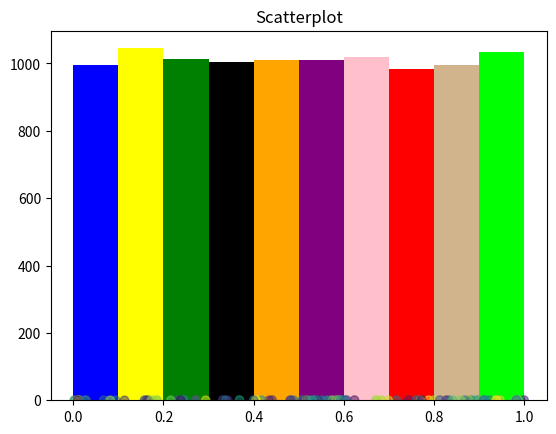

This chart was generated by the following Python code:
import random as rnd
from math import sqrt
import numpy as np
import scipy as sp
import matplotlib.pyplot as plt
import statistics as st

def LCG(a, c, M, x0, amount_to_generate=10000):
    x = [x0]
    for i in range(amount_to_generate):
        x.append((a*x[i] + c) % M)
    return [e / M for e in x[1:]]

def histogram(x, n_bins=10):
    colors = ['blue', 'yellow', 'green', 'black', 'orange', 'purple', 'pink','red', 'tan', 'lime']
    N, bins, patches = plt.hist(x, n_bins)
    for i in range(len(patches)):
        patches[i].set_facecolor(colors[i])
    plt.title("Histogram")
    plt.show()

def scatterplot(rn):
    N = 100
    colors = np.random.rand(N)
    plt.scatter(rn[1:][0::N], rn[:-1][0::N], c=colors, alpha=0.5)
    plt.title("Scatterplot")
    plt.show()
    
def chi_squared_test(rn, n_classes=10):
    n_expected = len(rn) / n_classes
    step = 1 / n_classes
    total_stats = []
    for i in range(n_classes):
        n_observed = len([x for x in rn if x >= step*i and x < (step*i) + step])
        stat = ((n_observed - n_expected)**2) / n_expected
        total_stats.append(stat)
    test_stat = sum(total_stats)
    p_value = 3.32511 #alpha = 0.05, 0.950 p-value for chi squared distribution n_classes - 1 df.
    
    print("-----Chi squared test-----")
    print("Test stat: {0}".format(test_stat))
    print("Chi squared dist p-value, with alpha = 0.05 and {0} df: {1}".format(n_classes - 1, p_value))
    check_result(test_stat, p_value)

def kolmogorov_smirnov_test(rn):
    n = len(rn)
    empirical = rn
    hypothized = np.linspace(0, 1, 10000)
    D = max(abs(np.array(empirical) - np.array(hypothized)))
    test_stat = (sqrt(n) + 0.12 + (0.11/sqrt(n))) * D
    p_value = 1.36 / sqrt(n)
    
    print("-----Kolmogorov–Smirnov test-----")
    print("Test stat: {0}".format(test_stat))
    print("Kolmogorov-smirnov dist p-value, with alpha = 0.05: {0}".format(p_value))
    check_result(test_stat, p_value)

def run_test_I(rn):
    mean_cutoff = st.mean(rn)
    run_size, all_runs = runs(rn)
    n1 = len([x for x in rn if x > mean_cutoff])
    n2 = len([x for x in rn if x < mean_cutoff])
    mean = 2*((n1*n2)/(n1+n2))+1
    variance = 2*((n1*n2*(2*n1*n2-n1-n2)) / ((n1+n2)**2 * (n1+n2-1)))
    test_stat = (len(run_size) - mean) / sqrt(variance)
    p_value = 1.64
    
    print(mean, variance, len(run_size))
    print("-----Run test I----")
    print("Test stat: {0}".format(test_stat))
    print("Normal distribution p-value, with alpha = 0.05 and Z-value = {0}: {1}".format(test_stat, p_value))
    check_result(test_stat, p_value)

def run_test_II(rn):
    n = len(rn)
    run_size, all_runs = runs(rn)
    runs_less_or_equal_six = [x for x in run_size if x <= 6]
    R = np.array([runs_less_or_equal_six.count(r) for r in range(1,7)])
    B = np.array([1/6, 5/24, 11/120, 19/720, 29/5040, 1/840])
    A = np.array(
            [[4529.4, 9044.9, 13568, 18091, 22615, 27892],
             [9044.9, 18097, 27139, 36187, 45234, 55789], 
             [13568, 27139, 40721, 54281, 67852, 83685], 
             [18091, 36187, 54281, 72414, 90470, 111580], 
             [22615, 45234, 67852, 90470, 113262, 139476], 
             [27892, 55789, 83685, 111580, 139476, 172860]], dtype=float)
    vector_term = R - n*B
    test_stat = (1/(n-6)) * np.dot(vector_term.T, np.dot(A, vector_term))
    p_value = 1.64 #alpha = 0.05, 0.950 p-value for chi squared distribution with 6 df.
    
    print("-----Run test II----")
    print("Test stat: {0}".format(test_stat))
    print("Chi squared dist p-value, with alpha = 0.05 and 6 df: {0}".format(p_value))
    check_result(test_stat, p_value)

def correlation_test(rn):
    a = 1 + 1
    

def test_lcg():
    
    print("Testing LCG")
    
    #Values are pre-chosen to give some effect of randomness
    a = 129
    c = 26461
    M = 65536
    x0 = 1
    
    #Generate 10000 pseudo-random numbers
    rn = LCG(a,c,M,x0)
    
    run_tests(rn)

def test_system_available_generator():
    
    print("Testing random uniform built-in function")
    
    #Generate 10000 pseudo-random numbers
    rn = list(np.random.random_sample(10000))
    
    run_tests(rn)

    
# Utility functions
# -----------------
def run_tests(rn):
    #histogram
    histogram(rn)
    
    #scatterplot
    scatterplot(rn)
    
    print("\n")
        
    #chi squared test
    chi_squared_test(rn)
    
    #kolmogorov_smirnov
    kolmogorov_smirnov_test(rn)
    
    #run test I
    run_test_I(rn)
    
    #run test II
    run_test_II(rn)
    
    #correlation test   
    correlation_test(rn)

def check_result(observed_stat, p_value):
    if observed_stat < p_value:
        print("Result: Test stat less than p_value -----> Passed ")
    else:
        print("Test stat greater than p_value -----> Failed ")
    print("\n")

def runs(rn):
    run_length = 1
    run_size = []
    run = []
    runs = []
    for i in range(len(rn)-1):
        run.append(rn[i])
        if rn[i] < rn[i+1]:
            run_length = run_length + 1
            if i == len(rn) - 2:
                run.append(rn[i+1])
        else:
            run_size.append(run_length)
            run_length = 1
            runs.append(run)
            run = []
            
    run_size.append(run_length)
    runs.append(run)
    
    return (run_size, runs)
# -----------------
    
def main():
    test_lcg()
    test_system_available_generator()

if __name__ == "__main__":
    main()
